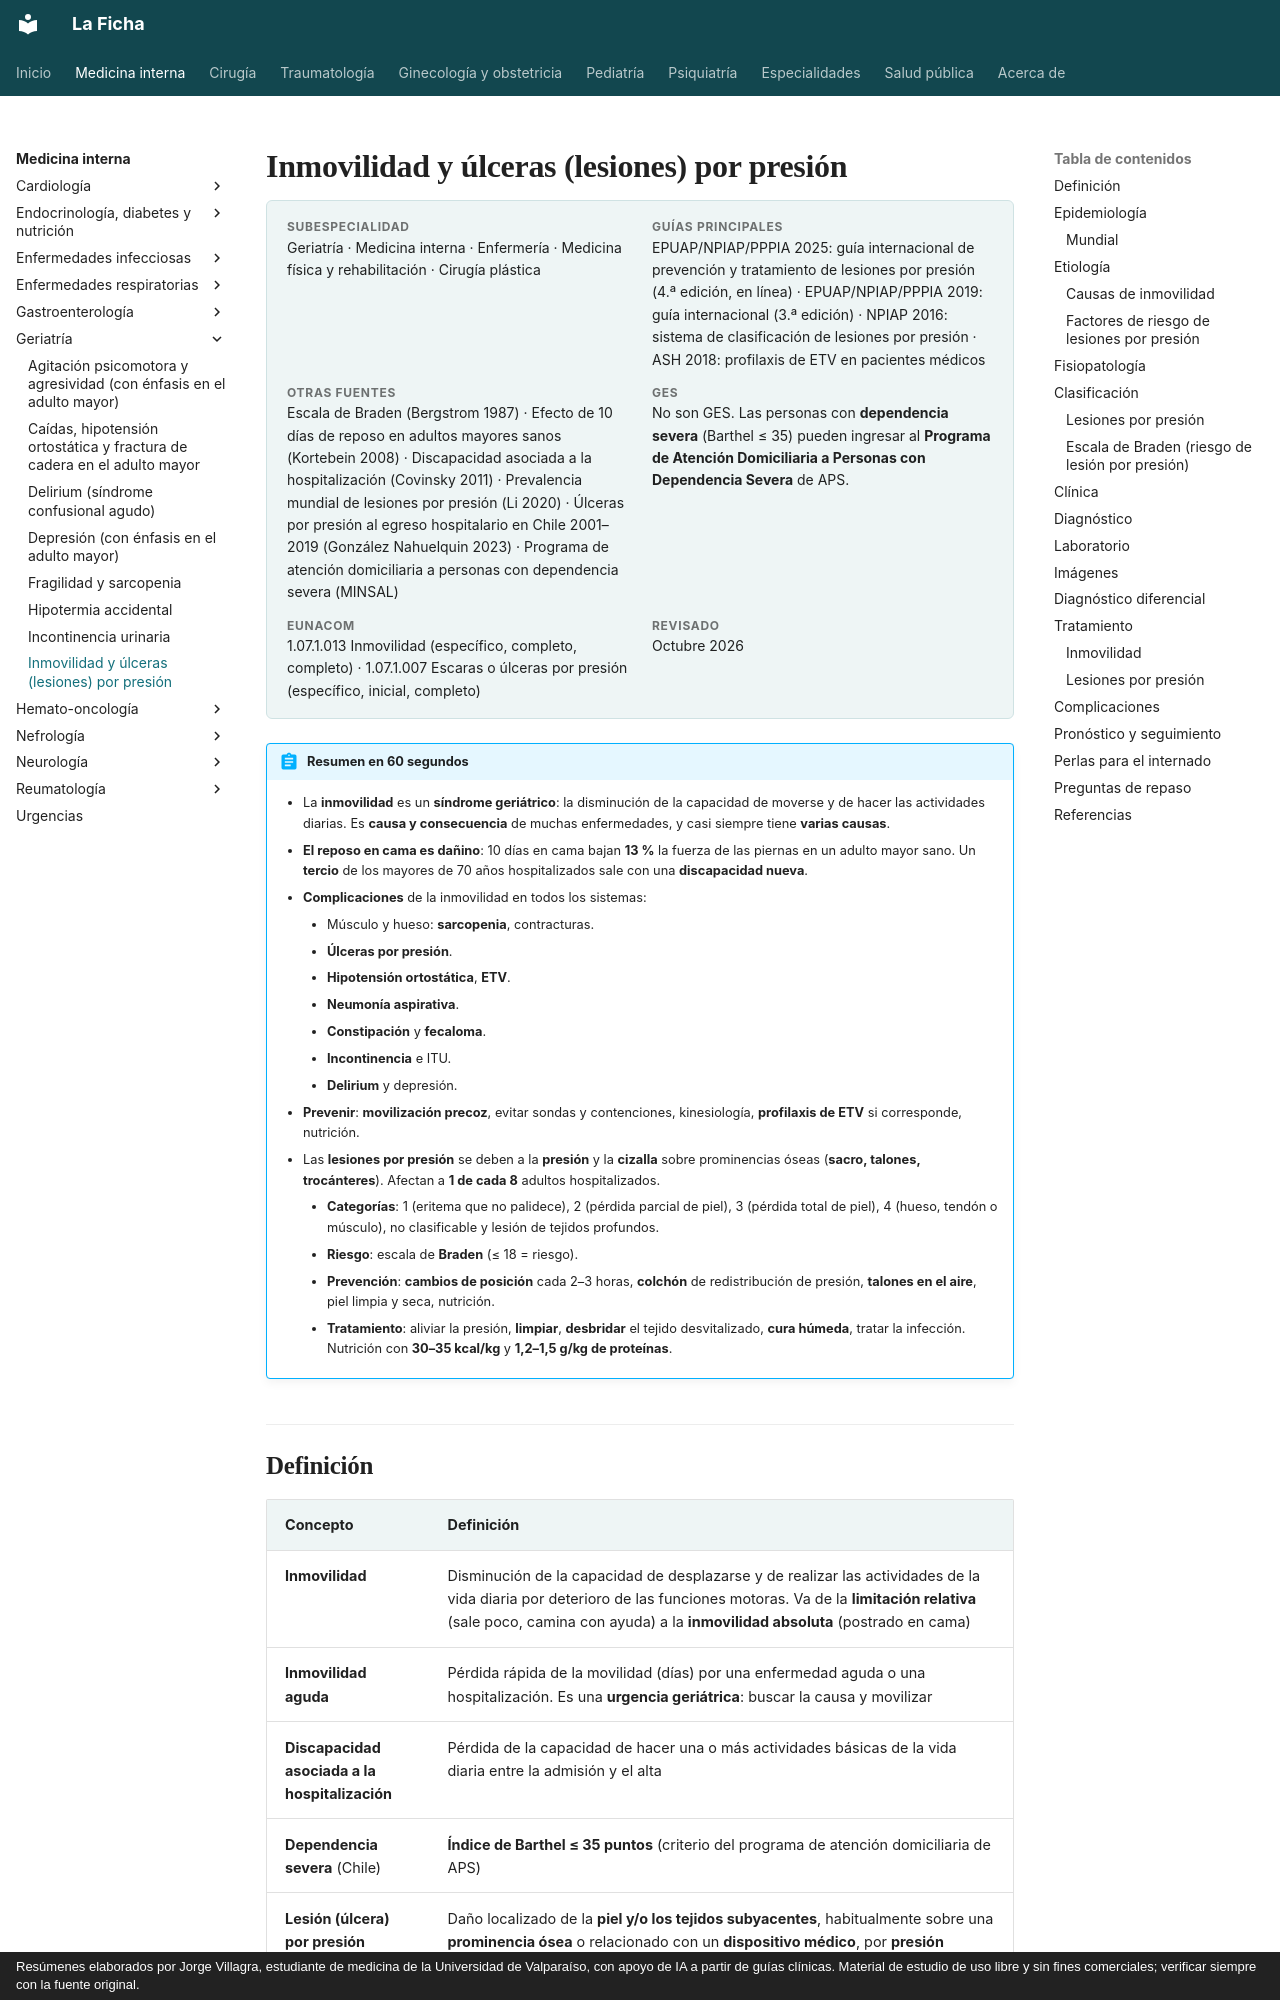

repository: jorgevillagrareyes-dotcom/Medicina-interna · page: geriatria/inmovilidad-y-ulceras-por-presion.html · generator: mkdocs · copyright: Resúmenes elaborados por Jorge Villagra, estudiante de medicina de la Universidad de Valparaíso, con apoyo de IA a partir de guías clínicas. Material de estudio de uso libre y sin fines comerciales; verificar siempre con la fuente original.

---
tags:
  - Geriatría
  - Frecuente en sala
---

# Inmovilidad y úlceras (lesiones) por presión

<div class="ficha" markdown>

**Subespecialidad**
Geriatría · Medicina interna · Enfermería · Medicina física y rehabilitación · Cirugía plástica

**Guías principales**
EPUAP/NPIAP/PPPIA 2025: guía internacional de prevención y tratamiento de lesiones por presión (4.ª edición, en línea) · EPUAP/NPIAP/PPPIA 2019: guía internacional (3.ª edición) · NPIAP 2016: sistema de clasificación de lesiones por presión · ASH 2018: profilaxis de ETV en pacientes médicos

**Otras fuentes**
Escala de Braden (Bergstrom 1987) · Efecto de 10 días de reposo en adultos mayores sanos (Kortebein 2008) · Discapacidad asociada a la hospitalización (Covinsky 2011) · Prevalencia mundial de lesiones por presión (Li 2020) · Úlceras por presión al egreso hospitalario en Chile 2001–2019 (González Nahuelquin 2023) · Programa de atención domiciliaria a personas con dependencia severa (MINSAL)

**GES**
No son GES. Las personas con **dependencia severa** (Barthel ≤ 35) pueden ingresar al **Programa de Atención Domiciliaria a Personas con Dependencia Severa** de APS.

**EUNACOM**
1.07.1.013 Inmovilidad (específico, completo, completo) · 1.07.1.007 Escaras o úlceras por presión (específico, inicial, completo)

**Revisado**
Octubre 2026

</div>

!!! abstract "Resumen en 60 segundos"
    - La **inmovilidad** es un **síndrome geriátrico**: la disminución de la capacidad de moverse y de hacer las actividades diarias. Es **causa y consecuencia** de muchas enfermedades, y casi siempre tiene **varias causas**.
    - **El reposo en cama es dañino**: 10 días en cama bajan **13 %** la fuerza de las piernas en un adulto mayor sano. Un **tercio** de los mayores de 70 años hospitalizados sale con una **discapacidad nueva**.
    - **Complicaciones** de la inmovilidad en todos los sistemas:
        - Músculo y hueso: **sarcopenia**, contracturas.
        - **Úlceras por presión**.
        - **Hipotensión ortostática**, **ETV**.
        - **Neumonía aspirativa**.
        - **Constipación** y **fecaloma**.
        - **Incontinencia** e ITU.
        - **Delirium** y depresión.
    - **Prevenir**: **movilización precoz**, evitar sondas y contenciones, kinesiología, **profilaxis de ETV** si corresponde, nutrición.
    - Las **lesiones por presión** se deben a la **presión** y la **cizalla** sobre prominencias óseas (**sacro, talones, trocánteres**). Afectan a **1 de cada 8** adultos hospitalizados.
        - **Categorías**: 1 (eritema que no palidece), 2 (pérdida parcial de piel), 3 (pérdida total de piel), 4 (hueso, tendón o músculo), no clasificable y lesión de tejidos profundos.
        - **Riesgo**: escala de **Braden** (≤ 18 = riesgo).
        - **Prevención**: **cambios de posición** cada 2–3 horas, **colchón** de redistribución de presión, **talones en el aire**, piel limpia y seca, nutrición.
        - **Tratamiento**: aliviar la presión, **limpiar**, **desbridar** el tejido desvitalizado, **cura húmeda**, tratar la infección. Nutrición con **30–35 kcal/kg** y **1,2–1,5 g/kg de proteínas**.
